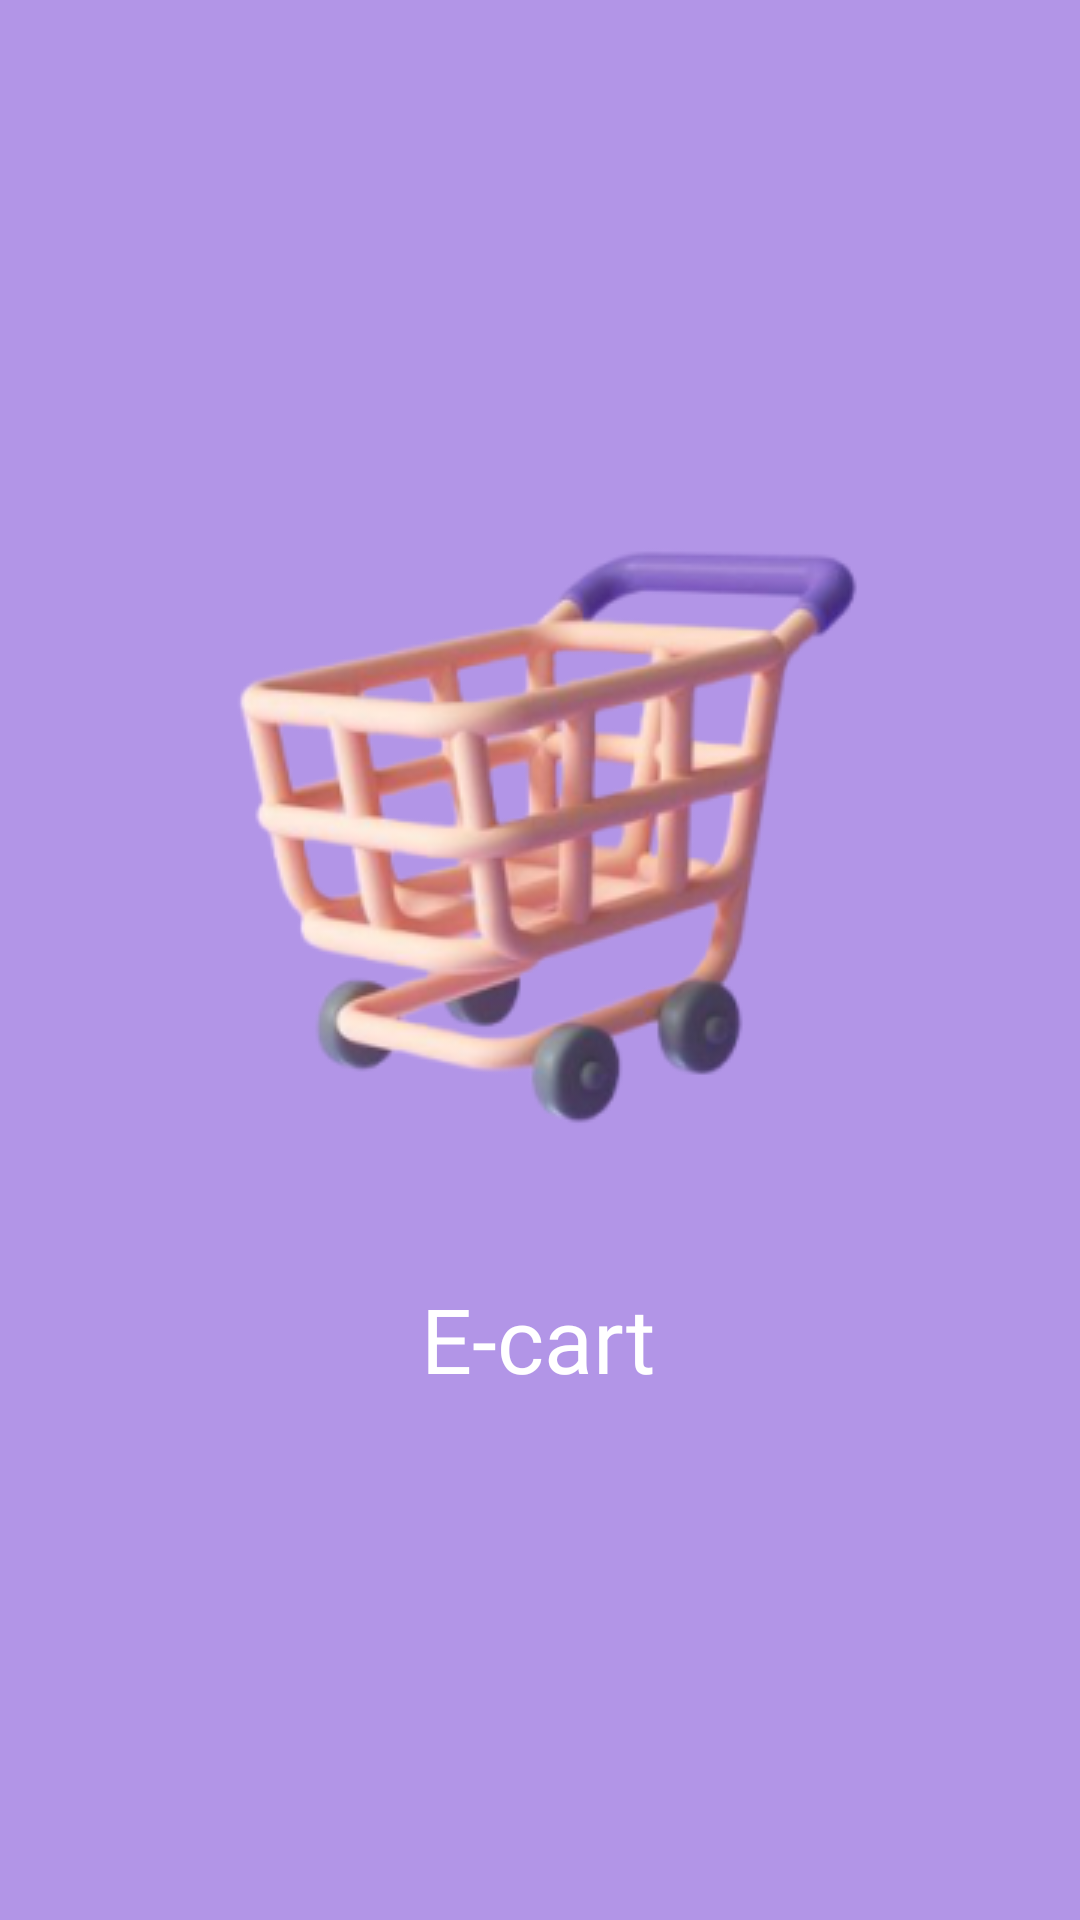

Produce the Android XML layout that renders to this screen, including the resource entries it uses.
<!-- AndroidManifest.xml: application theme Theme.ECart -->
<!-- res/layout/activity_splash_screen.xml -->
<?xml version="1.0" encoding="utf-8"?>
<androidx.constraintlayout.widget.ConstraintLayout
    xmlns:android="http://schemas.android.com/apk/res/android"
    xmlns:app="http://schemas.android.com/apk/res-auto"
    xmlns:tools="http://schemas.android.com/tools"
    android:id="@+id/splash"
    android:layout_width="fill_parent"
    android:layout_height="fill_parent"
    android:clipToOutline="true"
    android:background="#B295E7"
    >

    <ImageView
        android:id="@+id/iv"
        android:layout_width="362dp"
        android:layout_height="404dp"
        android:layout_marginBottom="20dp"
        android:foregroundGravity="center"
        app:layout_constraintBottom_toBottomOf="parent"
        app:layout_constraintEnd_toEndOf="parent"
        app:layout_constraintStart_toStartOf="parent"
        app:layout_constraintTop_toTopOf="parent"
        app:layout_constraintVertical_bias="0.319"
        app:srcCompat="@drawable/splash_drawable" />

    <TextView
        android:id="@+id/e_cart"
        android:layout_width="233dp"
        android:layout_height="47dp"
        android:layout_alignParentLeft="true"
        android:layout_alignParentTop="true"
        android:fontFamily="@font/poppins_medium"
        android:gravity="center_horizontal|top"
        android:text="E-cart"
        android:textColor="@color/white"
        android:textSize="30sp"
        app:layout_constraintBottom_toBottomOf="@+id/iv"
        app:layout_constraintEnd_toEndOf="@+id/iv"
        app:layout_constraintHorizontal_bias="0.496"
        app:layout_constraintStart_toStartOf="@+id/iv" />

</androidx.constraintlayout.widget.ConstraintLayout>
<!-- resources referenced by this layout -->
<resources>
  <color name="white">#FFFFFFFF</color>
  <!-- drawable splash_drawable: png bitmap (drawable, 58305 bytes) -->
  <style name="Theme.ECart" parent="Theme.MaterialComponents.DayNight.DarkActionBar">
          
          <item name="colorPrimary">@color/purple_500</item>
          <item name="colorPrimaryVariant">@color/purple_700</item>
          <item name="colorOnPrimary">@color/white</item>
          
          <item name="colorSecondary">@color/teal_200</item>
          <item name="colorSecondaryVariant">@color/teal_700</item>
          <item name="colorOnSecondary">@color/black</item>
          
          <item name="android:statusBarColor">?attr/colorPrimaryVariant</item>
          
      </style>
  <color name="purple_500">#FF6200EE</color>
  <color name="purple_700">#FF3700B3</color>
  <color name="teal_200">#FF03DAC5</color>
  <color name="teal_700">#FF018786</color>
  <color name="black">#FF000000</color>
</resources>
